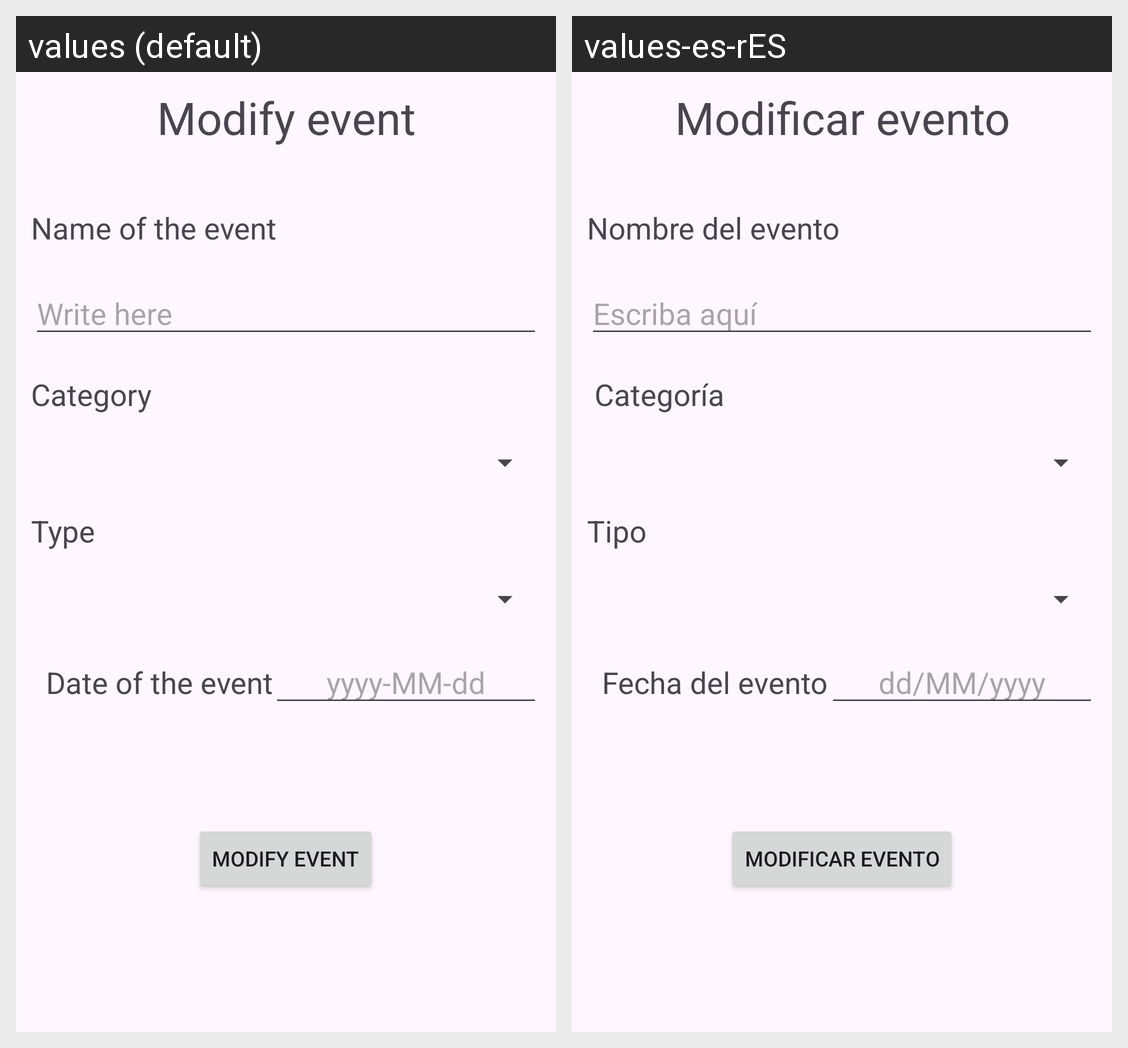

The same Android screen rendered under two of its app's locales, left to right. List the strings drawn on it with the default value and each locale's translation.
Android screen res/layout/activity_modify_eventos.xml rendered under 2 locales, left to right: values (default), values-es-rES. Device: Nexus 5 (rendered at 1080×1920; each locale shown at half size, 540×960, under a caption strip naming it); theme Theme.OpenTasker.
Strings drawn on this screen, with the default value and each locale's value (text and hints the layout hard-codes, and strings that could not be matched under every locale, appear in the picture but are not listed):

modify_evento
  values: Modify event
  values-es-rES: Modificar evento

nombre_evento
  values: Name of the event
  values-es-rES: Nombre del evento

escriba_aqui
  values: Write here
  values-es-rES: Escriba aquí

categoria
  values: Category
  values-es-rES:  Categoría

tipo
  values: Type
  values-es-rES: Tipo

fecha_evento
  values: Date of the event
  values-es-rES: Fecha del evento

date_format
  values: yyyy-MM-dd
  values-es-rES: dd/MM/yyyy
